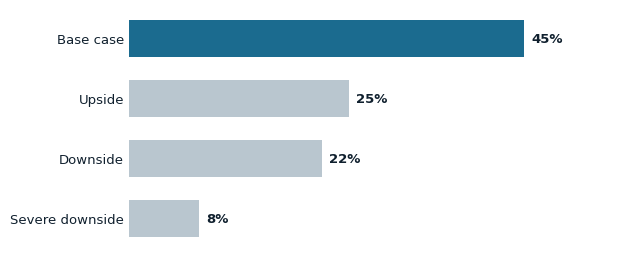
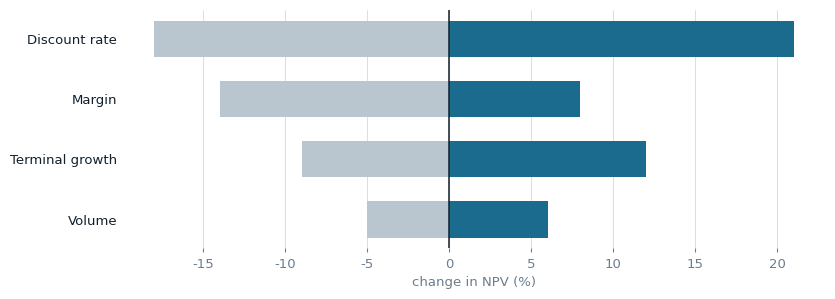
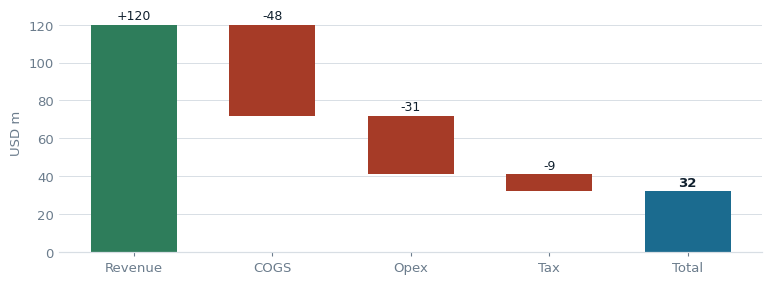
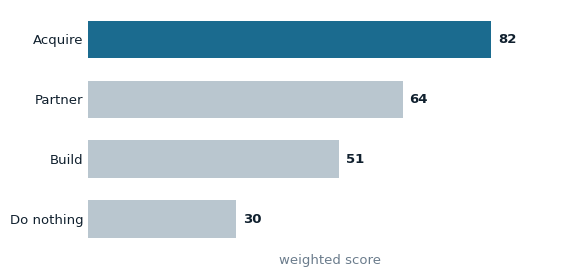

The script that saved these images, in order:
#!/usr/bin/env python3
"""Matplotlib theme and exhibit builders matched to deck.css.

Charts are exported as PNG because the PowerPoint renderer only accepts
png/jpeg/gif/webp data URIs. Figures are sized to the slide slots so type in the
chart matches type on the slide instead of being scaled up or down by the
browser.

Run with matplotlib available, e.g.:
    uv run --with matplotlib python tmp/deck/charts.py

Import from a deck script:
    import sys; sys.path.insert(0, ".factory/skills/consulting-deck/scripts")
    from chart_style import use_deck_style, figure, save, INK, ACCENT, MUTED
"""

from __future__ import annotations

from collections.abc import Iterable, Sequence
from pathlib import Path

import matplotlib

matplotlib.use("Agg")
import matplotlib.pyplot as plt  # noqa: E402
from matplotlib.figure import Figure  # noqa: E402

# Mirrors the custom properties in assets/deck.css.
INK = "#10202E"
INK_SOFT = "#33475B"
MUTED = "#6B7C8C"
RULE = "#D8DEE4"
TINT = "#F2F5F7"
ACCENT = "#1B6B8F"
ACCENT_SOFT = "#DBE9F0"
WARM = "#C2703A"
POS = "#2E7D5B"
NEG = "#A63B27"

#: Neutral series colours. Highlight one series with ACCENT and leave the rest grey.
SERIES = ["#1B6B8F", "#7FA8BC", "#B9C6CF", "#C2703A", "#2E7D5B", "#8794A0"]

#: Figure sizes in inches for the standard content slots, at 96 css px per inch.
SLOTS: dict[str, tuple[float, float]] = {
    "full": (9.08, 3.10),  # full content width, header + takeaway present
    "full-tall": (9.08, 3.75),  # full width, no takeaway band
    "split": (6.23, 3.10),  # beside a 252px commentary rail
    "split-tall": (6.23, 3.75),
    "half": (4.44, 2.90),
    "third": (2.90, 2.30),
}

DPI = 200


def use_deck_style() -> None:
    """Apply the deck theme globally. Call once before building figures."""
    plt.rcParams.update(
        {
            "figure.facecolor": "none",
            "axes.facecolor": "none",
            "savefig.facecolor": "none",
            "savefig.transparent": True,
            "font.family": "sans-serif",
            "font.sans-serif": ["Helvetica", "Arial", "DejaVu Sans"],
            "font.size": 10.5,
            "text.color": INK_SOFT,
            "axes.edgecolor": RULE,
            "axes.labelcolor": MUTED,
            "axes.labelsize": 9.5,
            "axes.titlesize": 11,
            "axes.titlecolor": INK,
            "axes.titlelocation": "left",
            "axes.titlepad": 8,
            "axes.linewidth": 0.9,
            "axes.spines.top": False,
            "axes.spines.right": False,
            "axes.grid": True,
            "axes.axisbelow": True,
            "grid.color": RULE,
            "grid.linewidth": 0.7,
            "xtick.color": MUTED,
            "ytick.color": MUTED,
            "xtick.labelsize": 9.5,
            "ytick.labelsize": 9.5,
            "xtick.direction": "out",
            "ytick.direction": "out",
            "xtick.major.size": 3,
            "ytick.major.size": 0,
            "legend.frameon": False,
            "legend.fontsize": 9.5,
            "lines.linewidth": 2.0,
            "lines.solid_capstyle": "round",
            "patch.linewidth": 0,
        }
    )


def figure(slot: str = "full", **kwargs):
    """Create a figure sized for a slide slot. Returns ``(fig, ax)``."""
    if slot not in SLOTS:
        raise ValueError(f"unknown slot {slot!r}; choose from {sorted(SLOTS)}")
    w, h = SLOTS[slot]
    fig, ax = plt.subplots(figsize=(w, h), dpi=DPI, **kwargs)
    return fig, ax


def save(fig: Figure, path: str | Path) -> Path:
    """Write a transparent PNG and close the figure."""
    out = Path(path)
    out.parent.mkdir(parents=True, exist_ok=True)
    fig.savefig(out, dpi=DPI, bbox_inches="tight", pad_inches=0.02, transparent=True)
    plt.close(fig)
    return out


def clean(ax, *, xgrid: bool = False, ygrid: bool = True, yaxis: bool = True) -> None:
    """Strip chartjunk. Turn ``yaxis`` off when bars carry direct value labels."""
    ax.grid(axis="y", visible=ygrid)
    ax.grid(axis="x", visible=xgrid)
    ax.spines["left"].set_visible(False)
    if not yaxis:
        ax.set_yticks([])
        ax.set_ylabel("")


def label_bars(
    ax, bars, values: Sequence[float], fmt: str = "{:.0f}", *, horizontal: bool = False
) -> None:
    """Write the value at the end of each bar so the axis can be dropped."""
    for bar, v in zip(bars, values, strict=False):
        if horizontal:
            ax.annotate(
                fmt.format(v),
                (bar.get_width(), bar.get_y() + bar.get_height() / 2),
                xytext=(5, 0),
                textcoords="offset points",
                va="center",
                ha="left",
                fontsize=9.5,
                color=INK,
                fontweight="bold",
            )
        else:
            ax.annotate(
                fmt.format(v),
                (bar.get_x() + bar.get_width() / 2, bar.get_height()),
                xytext=(0, 4),
                textcoords="offset points",
                ha="center",
                va="bottom",
                fontsize=9.5,
                color=INK,
                fontweight="bold",
            )


def highlight(labels: Iterable[str], focus: str | Sequence[str]) -> list[str]:
    """Colour list putting ACCENT on the focus label(s) and grey on the rest."""
    focus_set = {focus} if isinstance(focus, str) else set(focus)
    return [ACCENT if lab in focus_set else "#B9C6CF" for lab in labels]


# --------------------------------------------------------------------------
# Exhibit builders for decision decks
# --------------------------------------------------------------------------


def scenario_bars(
    labels: Sequence[str],
    probabilities: Sequence[float],
    *,
    focus: str | None = None,
    slot: str = "split",
    unit: str = "",
):
    """Horizontal probability bars, highest at the top, labelled as percentages.

    ``probabilities`` are fractions in 0..1.
    """
    fig, ax = figure(slot)
    order = sorted(range(len(labels)), key=lambda i: probabilities[i])
    labs = [labels[i] for i in order]
    vals = [probabilities[i] for i in order]
    colors = highlight(labs, focus) if focus else [ACCENT] * len(labs)
    bars = ax.barh(labs, vals, color=colors, height=0.62)
    label_bars(ax, bars, [v * 100 for v in vals], "{:.0f}%", horizontal=True)
    ax.set_xlim(0, max(vals) * 1.22)
    ax.set_xticks([])
    ax.grid(False)
    ax.spines["bottom"].set_visible(False)
    ax.spines["left"].set_visible(False)
    ax.tick_params(axis="y", length=0, labelcolor=INK)
    ax.set_xlabel(unit)
    return fig, ax


def tornado(
    drivers: Sequence[str],
    low: Sequence[float],
    high: Sequence[float],
    *,
    base: float = 0.0,
    slot: str = "full",
    unit: str = "",
):
    """Sensitivity tornado, widest swing at the top."""
    fig, ax = figure(slot)
    spans = [abs(h - lo) for lo, h in zip(low, high, strict=True)]
    order = sorted(range(len(drivers)), key=lambda i: spans[i])
    y = range(len(order))
    for k, i in enumerate(order):
        lo, hi = min(low[i], high[i]), max(low[i], high[i])
        ax.barh(k, lo - base, left=base, color="#B9C6CF", height=0.6)
        ax.barh(k, hi - base, left=base, color=ACCENT, height=0.6)
    ax.set_yticks(list(y))
    ax.set_yticklabels([drivers[i] for i in order])
    ax.axvline(base, color=INK, linewidth=1.1)
    ax.tick_params(axis="y", length=0, labelcolor=INK)
    ax.set_xlabel(unit)
    clean(ax, xgrid=True, ygrid=False)
    ax.spines["bottom"].set_visible(False)
    return fig, ax


def waterfall(
    labels: Sequence[str],
    deltas: Sequence[float],
    *,
    start: float = 0.0,
    slot: str = "full",
    unit: str = "",
    fmt: str = "{:+,.0f}",
):
    """Bridge chart from a starting value through signed contributions to a total."""
    fig, ax = figure(slot)
    running = start
    for i, d in enumerate(deltas):
        color = POS if d >= 0 else NEG
        bottom = running if d >= 0 else running + d
        ax.bar(i, abs(d), bottom=bottom, color=color, width=0.62)
        ax.annotate(
            fmt.format(d),
            (i, max(running, running + d)),
            xytext=(0, 4),
            textcoords="offset points",
            ha="center",
            fontsize=9,
            color=INK,
        )
        running += d
    ax.bar(len(labels), running - start, bottom=start, color=ACCENT, width=0.62)
    ax.annotate(
        f"{running:,.0f}",
        (len(labels), running),
        xytext=(0, 4),
        textcoords="offset points",
        ha="center",
        fontsize=9.5,
        color=INK,
        fontweight="bold",
    )
    ax.set_xticks(range(len(labels) + 1))
    ax.set_xticklabels([*labels, "Total"], rotation=0)
    ax.set_ylabel(unit)
    clean(ax)
    return fig, ax


def ranked_bar(
    labels: Sequence[str],
    values: Sequence[float],
    *,
    focus: str | None = None,
    slot: str = "split",
    unit: str = "",
    fmt: str = "{:,.0f}",
):
    """Ranked horizontal bars. The default exhibit for comparing alternatives."""
    fig, ax = figure(slot)
    order = sorted(range(len(labels)), key=lambda i: values[i])
    labs = [labels[i] for i in order]
    vals = [values[i] for i in order]
    colors = highlight(labs, focus) if focus else [ACCENT] * len(labs)
    bars = ax.barh(labs, vals, color=colors, height=0.62)
    label_bars(ax, bars, vals, fmt, horizontal=True)
    ax.set_xlim(0, max(vals) * 1.2)
    ax.set_xticks([])
    ax.grid(False)
    ax.spines["bottom"].set_visible(False)
    ax.spines["left"].set_visible(False)
    ax.tick_params(axis="y", length=0, labelcolor=INK)
    ax.set_xlabel(unit)
    return fig, ax


def fan(
    x: Sequence[float],
    median: Sequence[float],
    bands: Sequence[tuple[Sequence[float], Sequence[float], str]],
    *,
    slot: str = "full",
    unit: str = "",
):
    """Median line with shaded uncertainty bands.

    ``bands`` is a sequence of ``(low, high, label)`` from widest to narrowest.
    """
    fig, ax = figure(slot)
    for k, (lo, hi, label) in enumerate(bands):
        ax.fill_between(x, lo, hi, color=ACCENT, alpha=0.14 + 0.12 * k, linewidth=0, label=label)
    ax.plot(x, median, color=ACCENT, linewidth=2.2, label="Median")
    ax.set_ylabel(unit)
    clean(ax)
    ax.legend(loc="upper left", ncol=len(bands) + 1, fontsize=9)
    return fig, ax


if __name__ == "__main__":
    # Smoke test: writes one of each exhibit to ./chart-style-check/.
    use_deck_style()
    out = Path("chart-style-check")
    save(
        scenario_bars(
            ["Base case", "Upside", "Downside", "Severe downside"],
            [0.45, 0.25, 0.22, 0.08],
            focus="Base case",
        )[0],
        out / "scenarios.png",
    )
    save(
        tornado(
            ["Discount rate", "Terminal growth", "Margin", "Volume"],
            [-18, -9, -14, -5],
            [21, 12, 8, 6],
            unit="change in NPV (%)",
        )[0],
        out / "tornado.png",
    )
    save(
        waterfall(["Revenue", "COGS", "Opex", "Tax"], [120, -48, -31, -9], unit="USD m")[0],
        out / "waterfall.png",
    )
    save(
        ranked_bar(
            ["Acquire", "Partner", "Build", "Do nothing"],
            [82, 64, 51, 30],
            focus="Acquire",
            unit="weighted score",
        )[0],
        out / "ranked.png",
    )
    print(f"wrote sample exhibits to {out.resolve()}")
